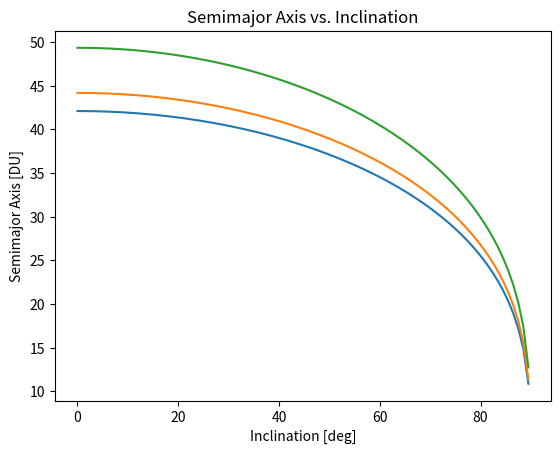

Python code for this plot:
import numpy as np
import matplotlib.pyplot as plt

MU = 1
RE = 1
JDos = -.01

i = np.linspace(0, np.pi, 180)
e = [0.1, 0.3, 0.5]
a = np.empty([np.size(i), np.size(e)])
for k in range(np.size(e)):
    a[:, k] = np.multiply(-(1.5*(np.sqrt(MU)*JDos*RE**2)/((1-e[k]**2)**2*3.162e-8)), np.cos(i))**(2/7)
    for l in a[:, k]:
        index = np.where(a[:, k] == l)
        rp = l*(1-e[k])
        if rp < RE:
            a[index, k] = None
plt.plot(i*180/np.pi, a)
#plt.ylim([RE, 30])
plt.xlabel("Inclination [deg]")
plt.ylabel("Semimajor Axis [DU]")
plt.title("Semimajor Axis vs. Inclination")
plt.show()
